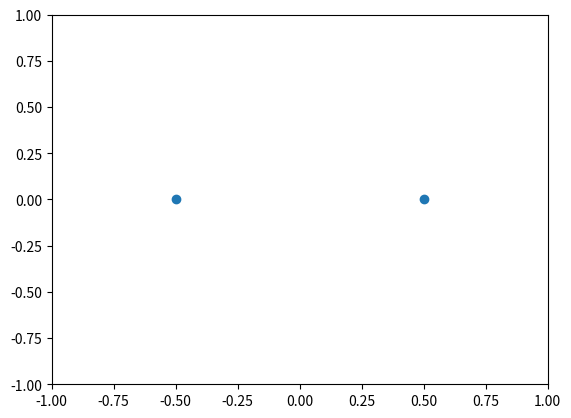

This figure's Python source:
import pandas as pd
import numpy as np
import matplotlib.pyplot as plt
import math
df = pd.DataFrame(columns=(0, 1, 2))

class_A = [-0.5, 0]
class_B = [0.5, 0]

_2dArray = []

#generate, and label datapoints 
for i in range(20):

    arrayVal = []
    randomx = np.random.uniform(-1, 1)
    randomy = np.random.uniform(-1, 1)
    
    distanceA = math.sqrt(((class_A[0]-randomx)**2)+((class_A[1]-randomy)**2))
    distanceB = math.sqrt(((class_B[0]-randomx)**2)+((class_B[1]-randomy)**2))
    
    arrayVal.append(randomx)
    arrayVal.append(randomy)

    if(distanceA<distanceB):
        arrayVal.append(-1)
    
    else:
        arrayVal.append(1)
    
    print(arrayVal)


    print("D_A=", distanceA)
    print("D_B=", distanceB)
    
    _2dArray.append(arrayVal)



for i in range(20):
    df.loc[i] = _2dArray[i]


print(df)



plt.figure()
plt.xlim(-1, 1)
plt.ylim(-1, 1)
plt.scatter([class_A[0], class_B[0]], [class_A[1], class_B[1]])
plt.show()
np.savetxt('sinegen.txt', df.values)



















